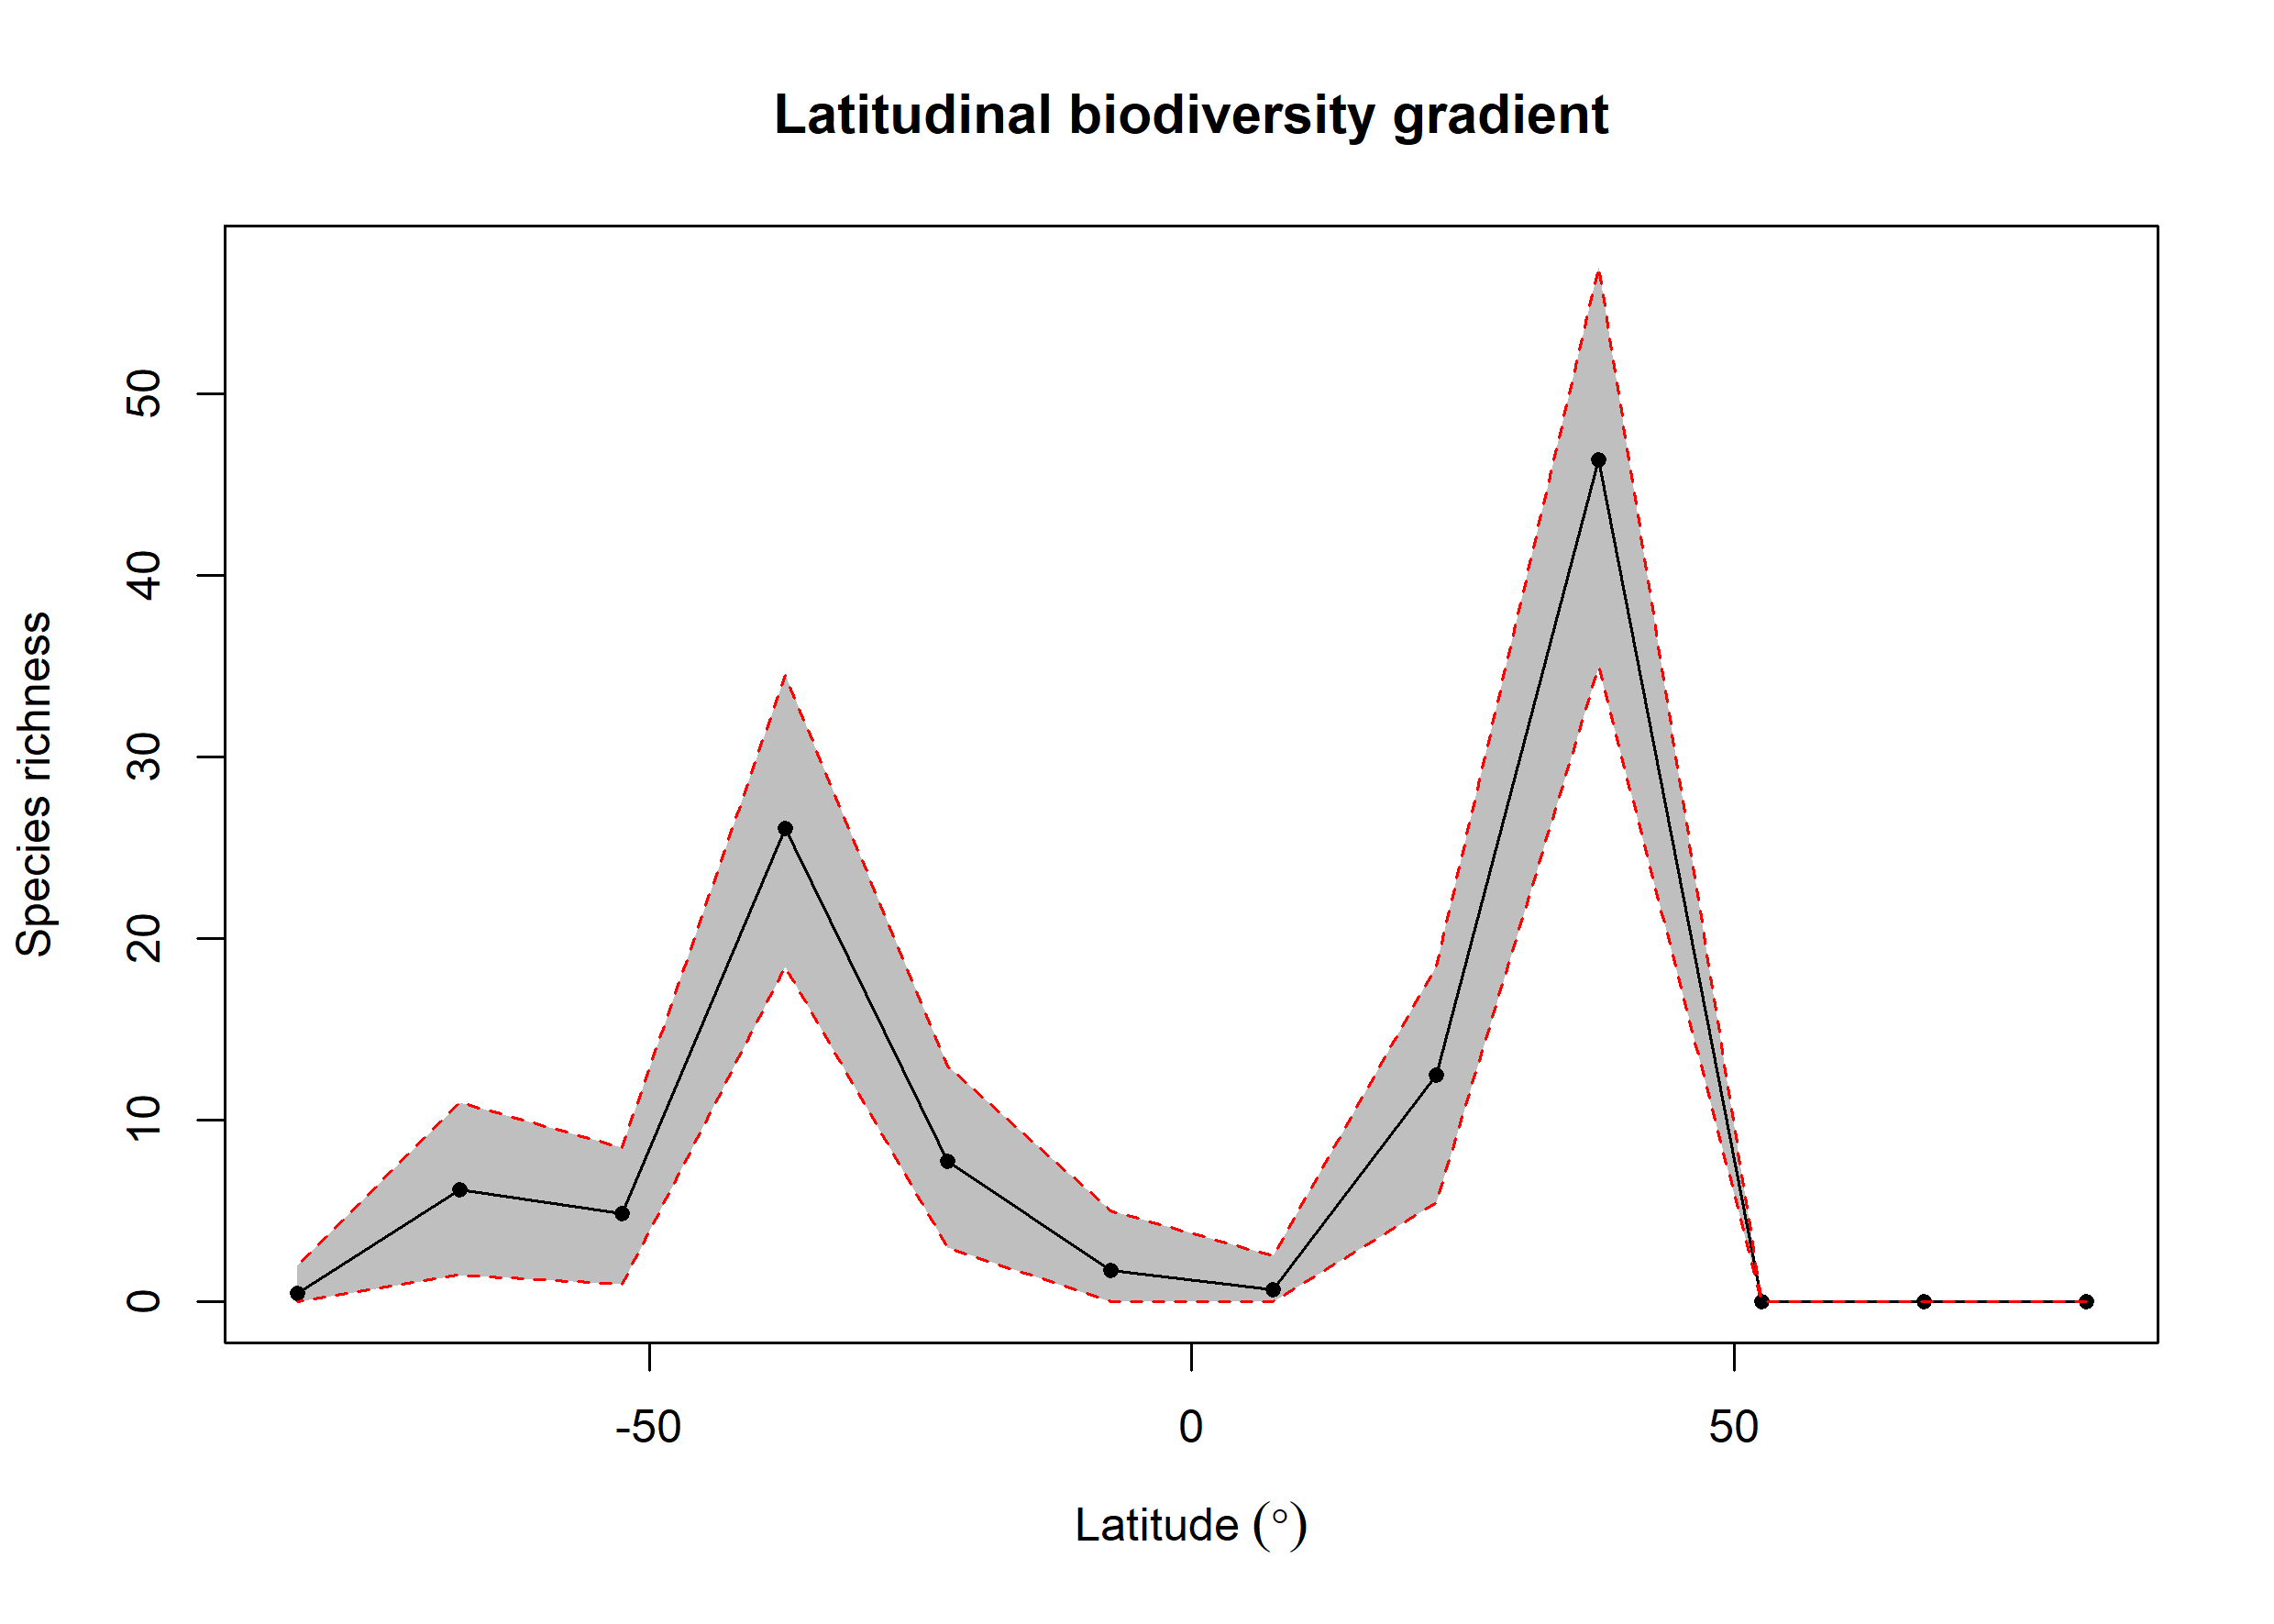

The table this chart was drawn from, first rows:
bin, max, min, mid, hemisphere, mean_richness, CI.Lower, CI.Upper
1, 90, 75, 82.5, N, 0, 0, 0
2, 75, 60, 67.5, N, 0, 0, 0
3, 60, 45, 52.5, N, 0, 0, 0
4, 45, 30, 37.5, N, 46.39, 34.95, 57
5, 30, 15, 22.5, N, 12.48, 5.475, 18.52
6, 15, 0, 7.5, N, 0.65, 0, 2.525
7, 0, -15, -7.5, S, 1.73, 0, 5
8, -15, -30, -22.5, S, 7.74, 3, 13
9, -30, -45, -37.5, S, 26.09, 18.48, 34.52
10, -45, -60, -52.5, S, 4.86, 1, 8.525
11, -60, -75, -67.5, S, 6.18, 1.475, 11
12, -75, -90, -82.5, S, 0.48, 0, 2
